Image classification data set "Classifier" (Meisdy/abb-vision-quality-inspection on GitHub). Class labels (5): blue correct, correct yellow, mix, red correct, yellow correct.

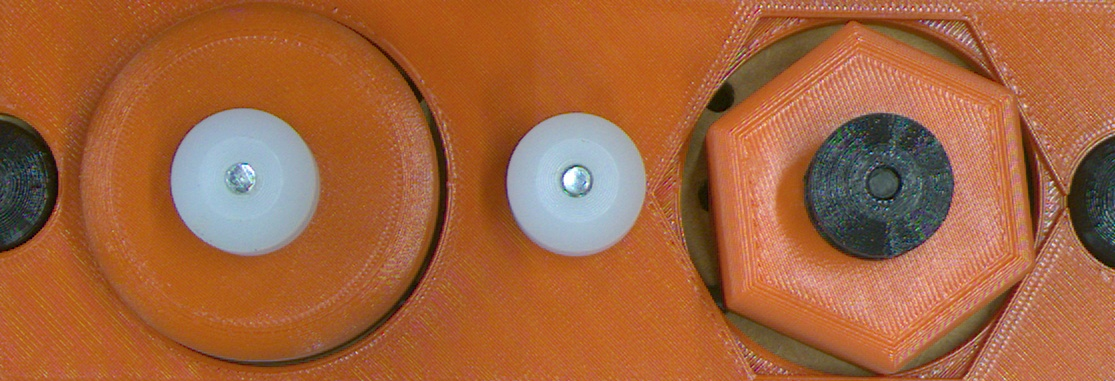
Label: red correct

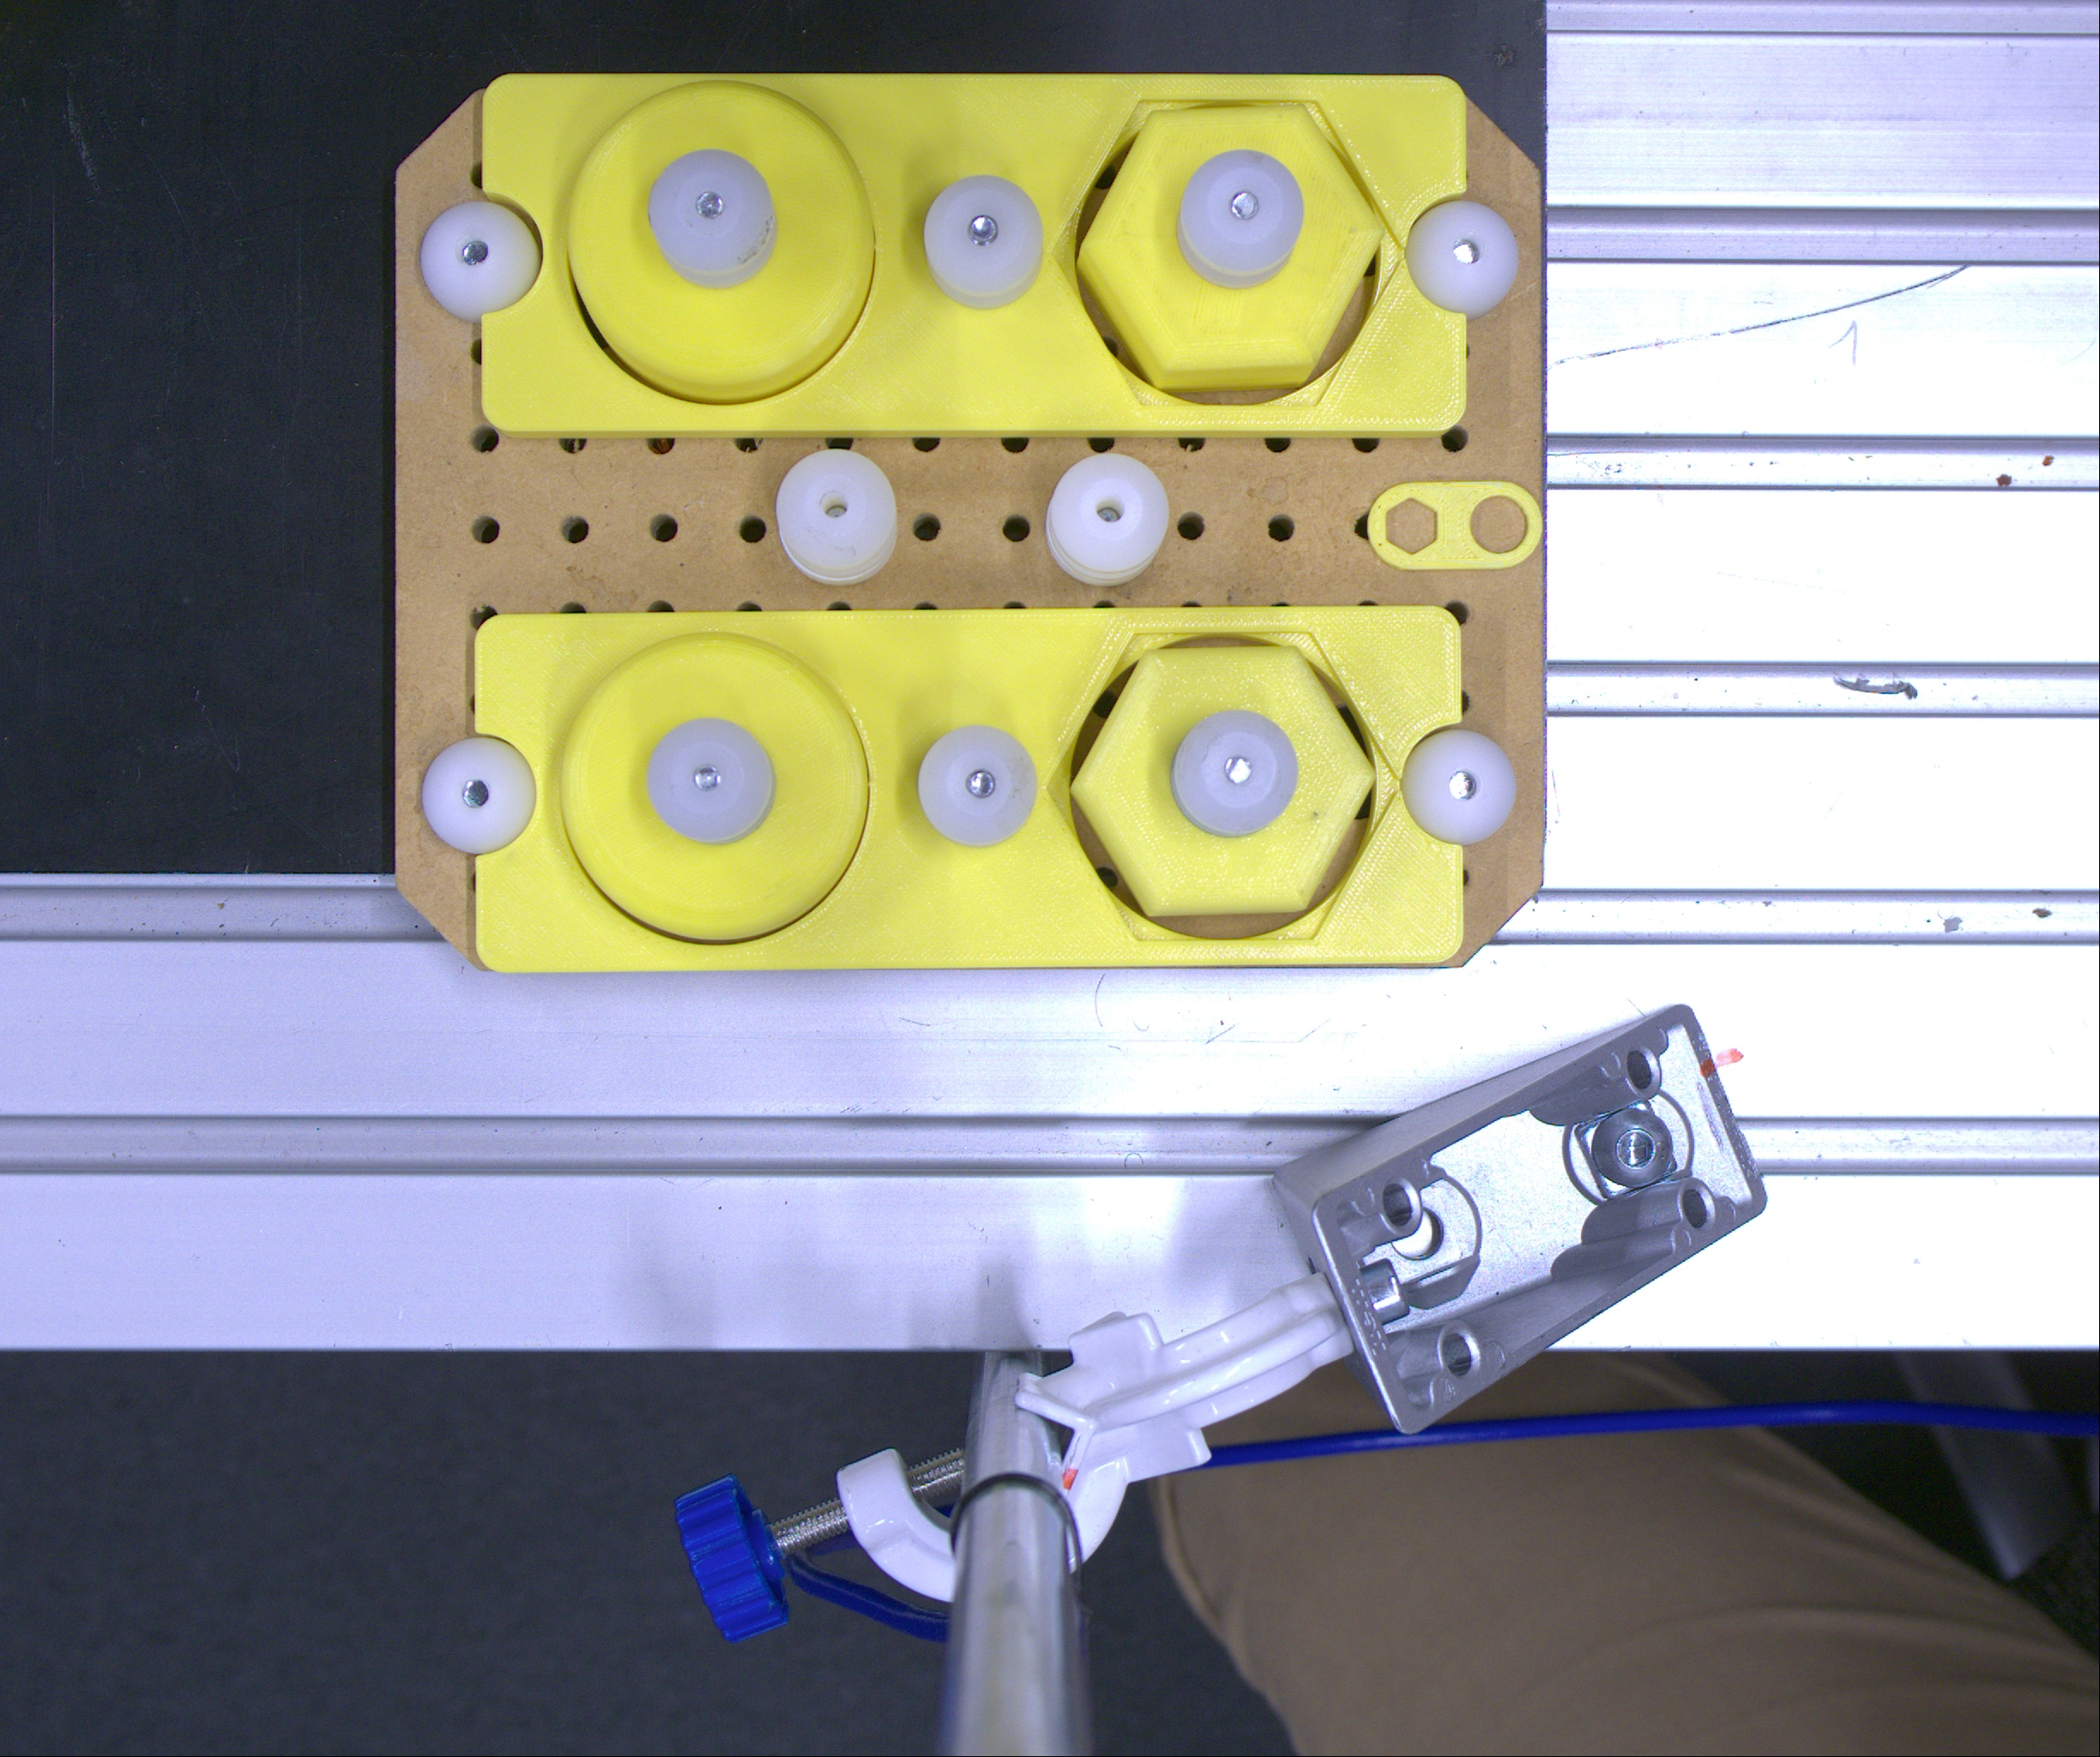
Label: correct yellow

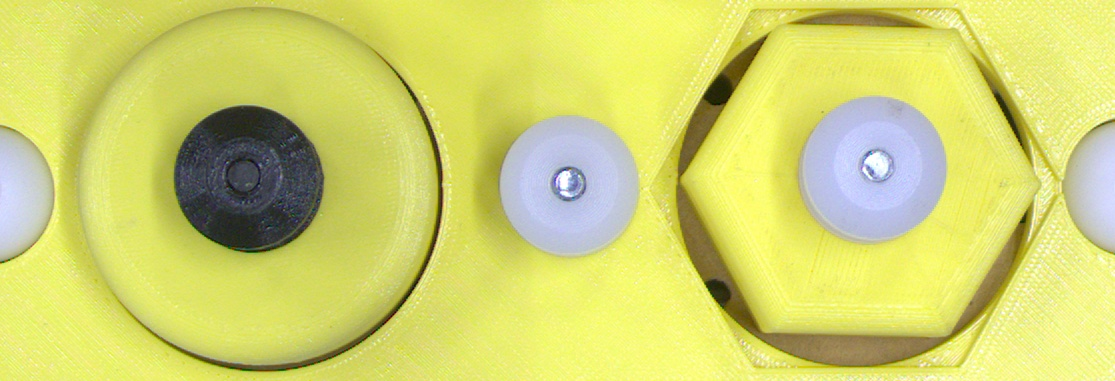
Label: yellow correct

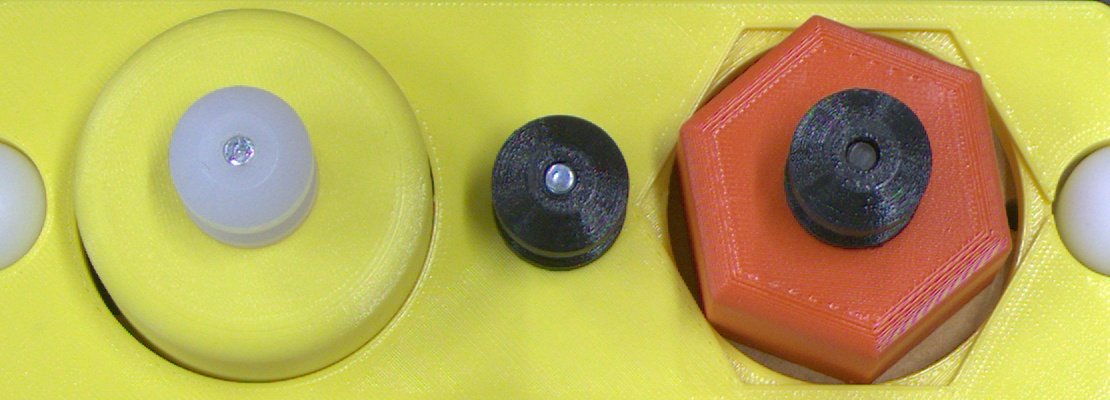
Label: mix

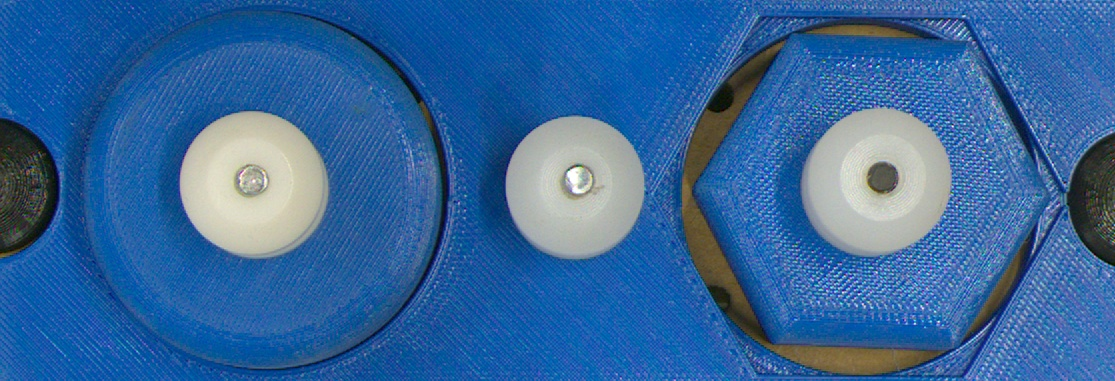
Label: blue correct

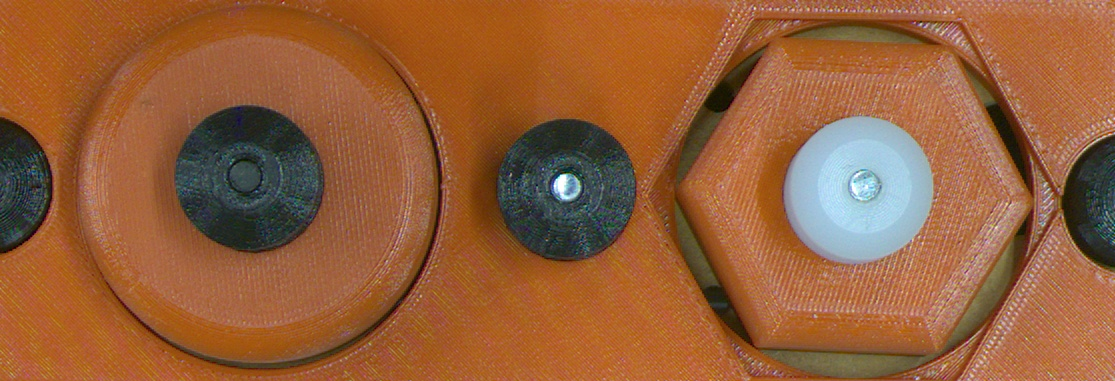
Label: red correct
